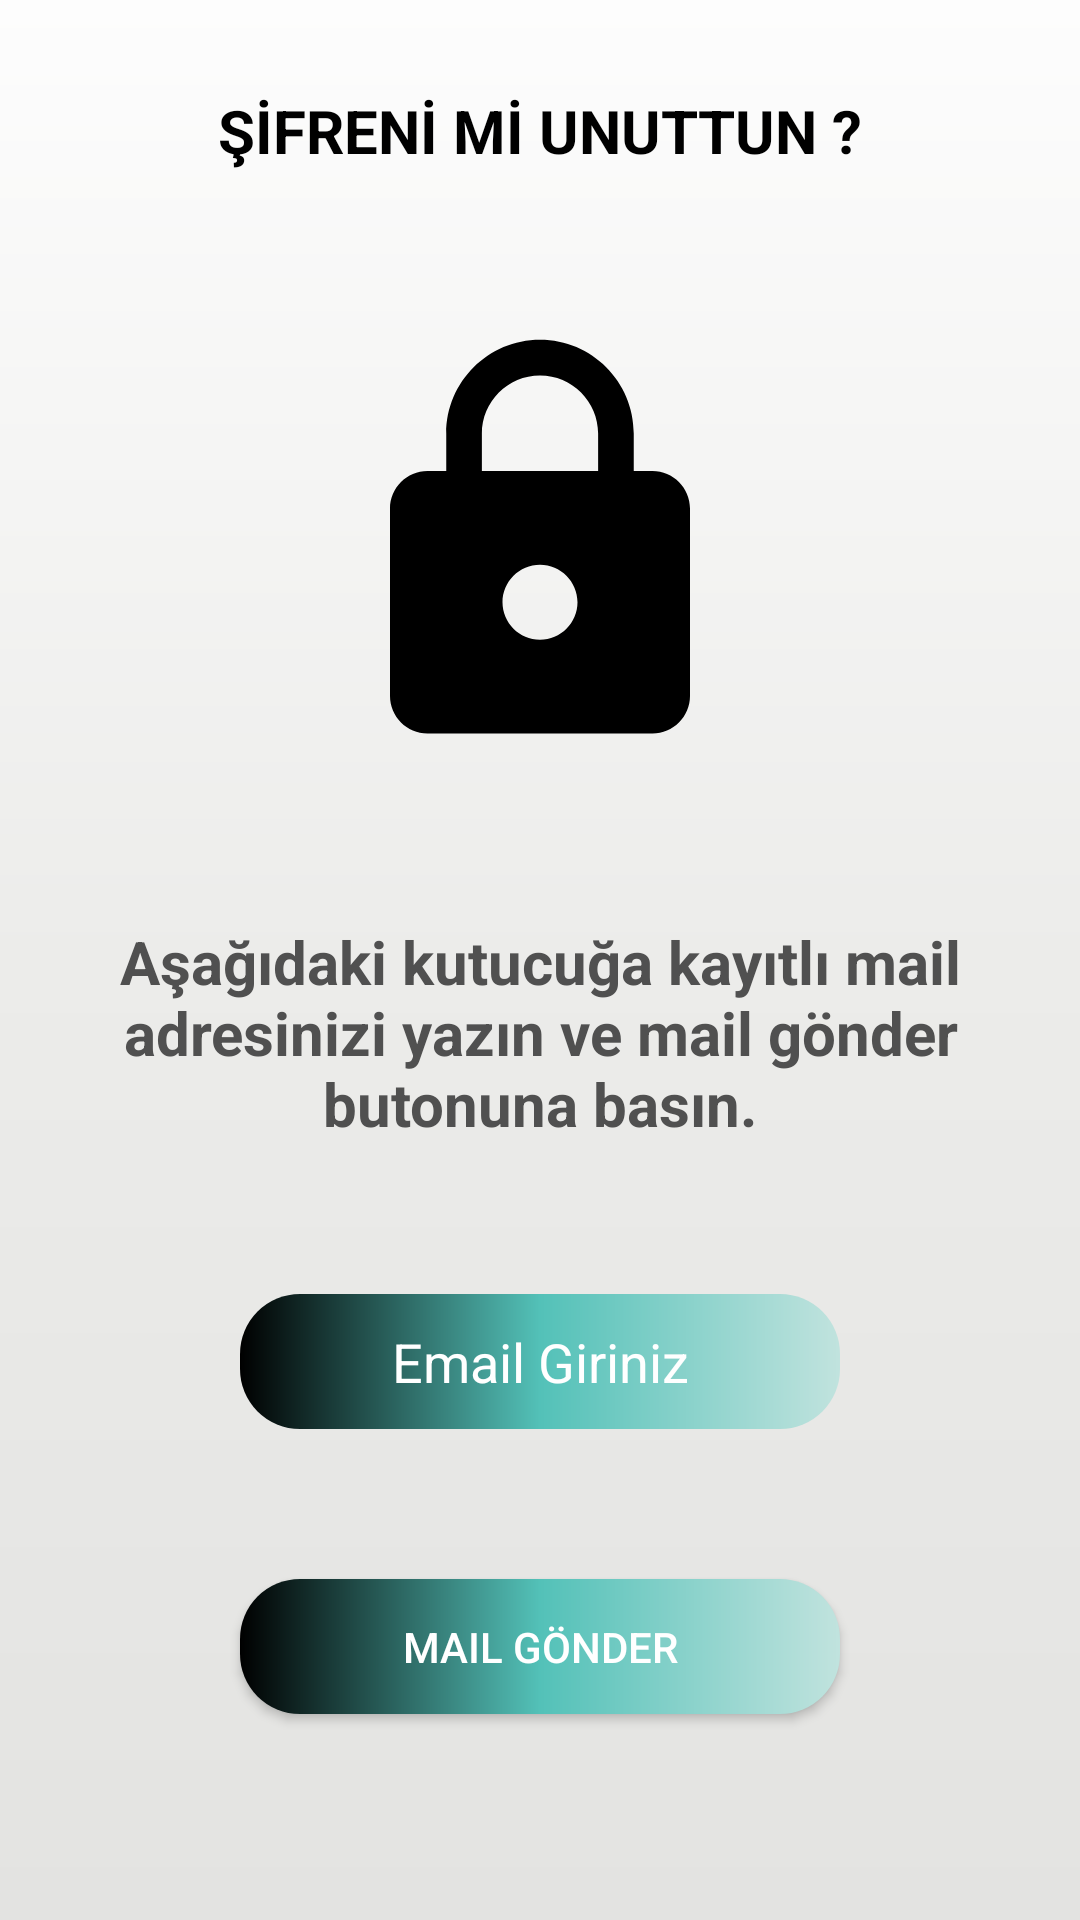

Write the Android layout XML for this screen, with the resource values it uses.
<!-- AndroidManifest.xml: application theme Theme.Project -->
<!-- res/layout/fragment_forgot_password.xml -->
<?xml version="1.0" encoding="utf-8"?>
<RelativeLayout xmlns:android="http://schemas.android.com/apk/res/android"
    xmlns:app="http://schemas.android.com/apk/res-auto"
    xmlns:tools="http://schemas.android.com/tools"
    android:layout_width="match_parent"
    android:layout_height="match_parent"
    tools:context=".Fragments.ForgotPasswordFragment"
    android:background="@drawable/background">


    <TextView
        android:id="@+id/text"
        android:layout_width="match_parent"
        android:layout_height="wrap_content"
        android:text="ŞİFRENİ Mİ UNUTTUN ?"
        android:textAlignment="center"
        android:textStyle="bold"
        android:textColor="@color/black"
        android:layout_marginTop="30dp"
        android:textSize="20sp"/>

    <ImageView
        android:id="@+id/iconLock"
        android:layout_width="match_parent"
        android:layout_height="150dp"
        android:layout_marginTop="50dp"
        android:src="@drawable/ic_lock"
        android:layout_below="@id/text"/>

    <TextView
        android:id="@+id/descriptionText"
        android:layout_width="match_parent"
        android:layout_height="wrap_content"
        android:layout_below="@+id/iconLock"
        android:layout_marginTop="50dp"
        android:textAlignment="center"
        android:text="Aşağıdaki kutucuğa kayıtlı mail adresinizi yazın ve mail gönder butonuna basın."
        android:textSize="20sp"
        android:textColor="@color/button"
        android:textStyle="bold"
        />

    <EditText
        android:id="@+id/emailEditText"
        android:layout_width="200dp"
        android:layout_height="45dp"
        android:ems="10"
        android:layout_below="@id/descriptionText"
        android:layout_centerHorizontal="true"
        android:layout_marginTop="50dp"
        android:textAlignment="center"
        android:textColorHint="@color/white"
        android:inputType="textPersonName"
        android:hint="Email Giriniz"
        android:background="@drawable/edit_text_shape"/>

     <Button
         android:layout_width="200dp"
         android:layout_height="45dp"
         android:text="Mail Gönder"
         android:background="@drawable/edit_text_shape"
         android:layout_below="@id/emailEditText"
         android:textColor="@color/white"
         android:layout_centerHorizontal="true"
         android:layout_marginTop="50dp"
         />


</RelativeLayout>
<!-- resources referenced by this layout -->
<resources>
  <color name="black">#FF000000</color>
  <color name="button">#505050</color>
  <color name="white">#FFFFFFFF</color>
  <!-- drawable background (drawable) -->
  <?xml version="1.0" encoding="utf-8"?>
  <shape xmlns:android="http://schemas.android.com/apk/res/android">
  <gradient
      android:startColor="@color/gradiant1"
      android:centerColor="@color/gradiant2"
      android:endColor="@color/gradiant3"
      android:angle="90"
  
      />
  </shape>
  <!-- drawable edit_text_shape (drawable) -->
  <?xml version="1.0" encoding="utf-8"?>
  <shape xmlns:android="http://schemas.android.com/apk/res/android">
            <gradient
                android:startColor="#000000"
                android:centerColor="#53C1B8"
                android:endColor="#C1E3DE"
                />
  
      <corners
          android:radius="20dp"
          />
  </shape>
  <!-- drawable ic_lock (drawable) -->
  <vector android:height="24dp" android:tint="#000000"
      android:viewportHeight="24" android:viewportWidth="24"
      android:width="24dp" xmlns:android="http://schemas.android.com/apk/res/android">
      <path android:fillColor="#4C2020" android:pathData="M18,8h-1L17,6c0,-2.76 -2.24,-5 -5,-5S7,3.24 7,6v2L6,8c-1.1,0 -2,0.9 -2,2v10c0,1.1 0.9,2 2,2h12c1.1,0 2,-0.9 2,-2L20,10c0,-1.1 -0.9,-2 -2,-2zM12,17c-1.1,0 -2,-0.9 -2,-2s0.9,-2 2,-2 2,0.9 2,2 -0.9,2 -2,2zM15.1,8L8.9,8L8.9,6c0,-1.71 1.39,-3.1 3.1,-3.1 1.71,0 3.1,1.39 3.1,3.1v2z"/>
  </vector>
  <style name="Theme.Project" parent="Theme.AppCompat.DayNight.NoActionBar">
          
          <item name="colorPrimary">@color/purple_500</item>
          <item name="colorPrimaryVariant">@color/purple_700</item>
          <item name="colorOnPrimary">@color/white</item>
          
          <item name="colorSecondary">@color/teal_200</item>
          <item name="colorSecondaryVariant">@color/teal_700</item>
          <item name="colorOnSecondary">@color/black</item>
          
          <item name="android:statusBarColor" tools:targetApi="l">?attr/colorPrimaryVariant</item>
          
      </style>
  <color name="gradiant1">#e3e3e1</color>
  <color name="gradiant2">#ececea</color>
  <color name="gradiant3">#fdfdfd</color>
  <color name="purple_500">#FF6200EE</color>
  <color name="purple_700">#FF3700B3</color>
  <color name="teal_200">#FF03DAC5</color>
  <color name="teal_700">#FF018786</color>
</resources>
